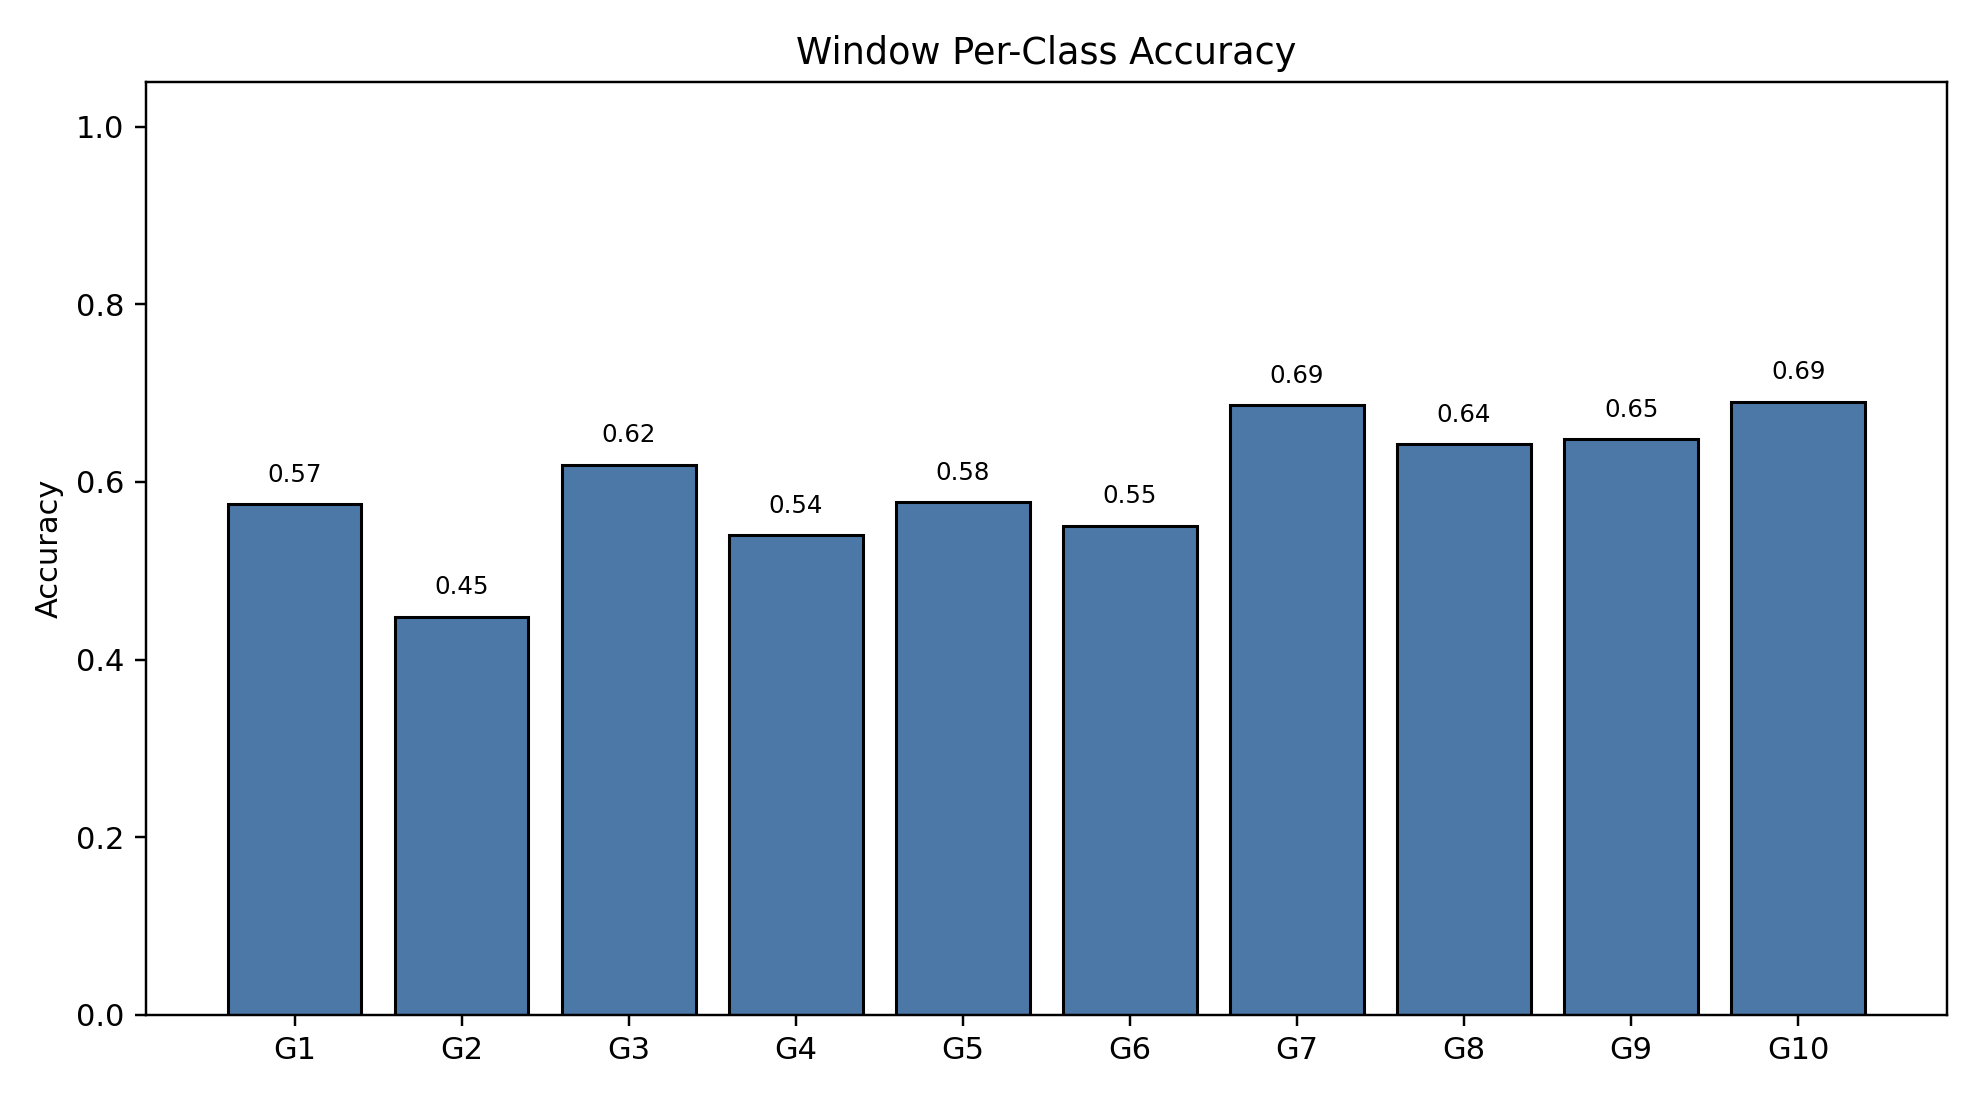

The data file committed next to this chart (first rows):
class_index, gesture_id, support, correct, accuracy
0, 1, 790, 454, 0.5747
1, 2, 692, 310, 0.448
2, 3, 766, 474, 0.6188
3, 4, 743, 401, 0.5397
4, 5, 735, 424, 0.5769
5, 6, 763, 420, 0.5505
6, 7, 755, 518, 0.6861
7, 8, 707, 454, 0.6421
8, 9, 687, 445, 0.6477
9, 10, 683, 471, 0.6896
